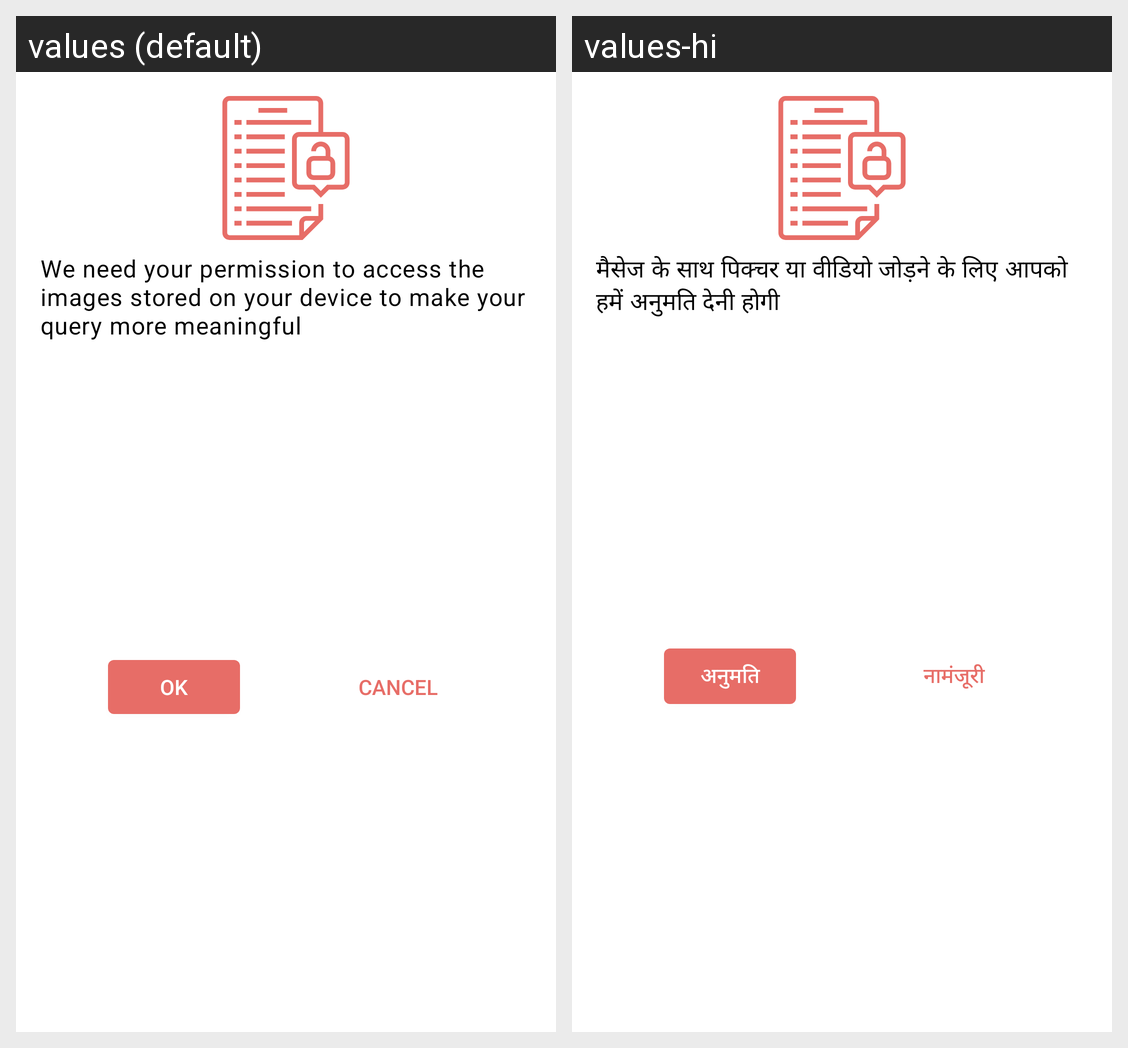

The Android screen above is rendered under two locales of the same app. Produce the string resources it draws, with the default and per-locale values.
Android screen res/layout/permission_bottom_sheet.xml rendered under 2 locales, left to right: values (default), values-hi. Device: Nexus 5 (rendered at 1080×1920; each locale shown at half size, 540×960, under a caption strip naming it); theme AppTheme.
Strings drawn on this screen, with the default value and each locale's value (text and hints the layout hard-codes, and strings that could not be matched under every locale, appear in the picture but are not listed):

need_permission
  values: We need your permission to access the images stored on your device to make your query more meaningful
  values-hi: मैसेज के साथ पिक्चर या वीडियो जोड़ने के लिए आपको हमें अनुमति देनी होगी

ok
  values: Ok
  values-hi: अनुमति

cancel
  values: Cancel
  values-hi: नामंजूरी
